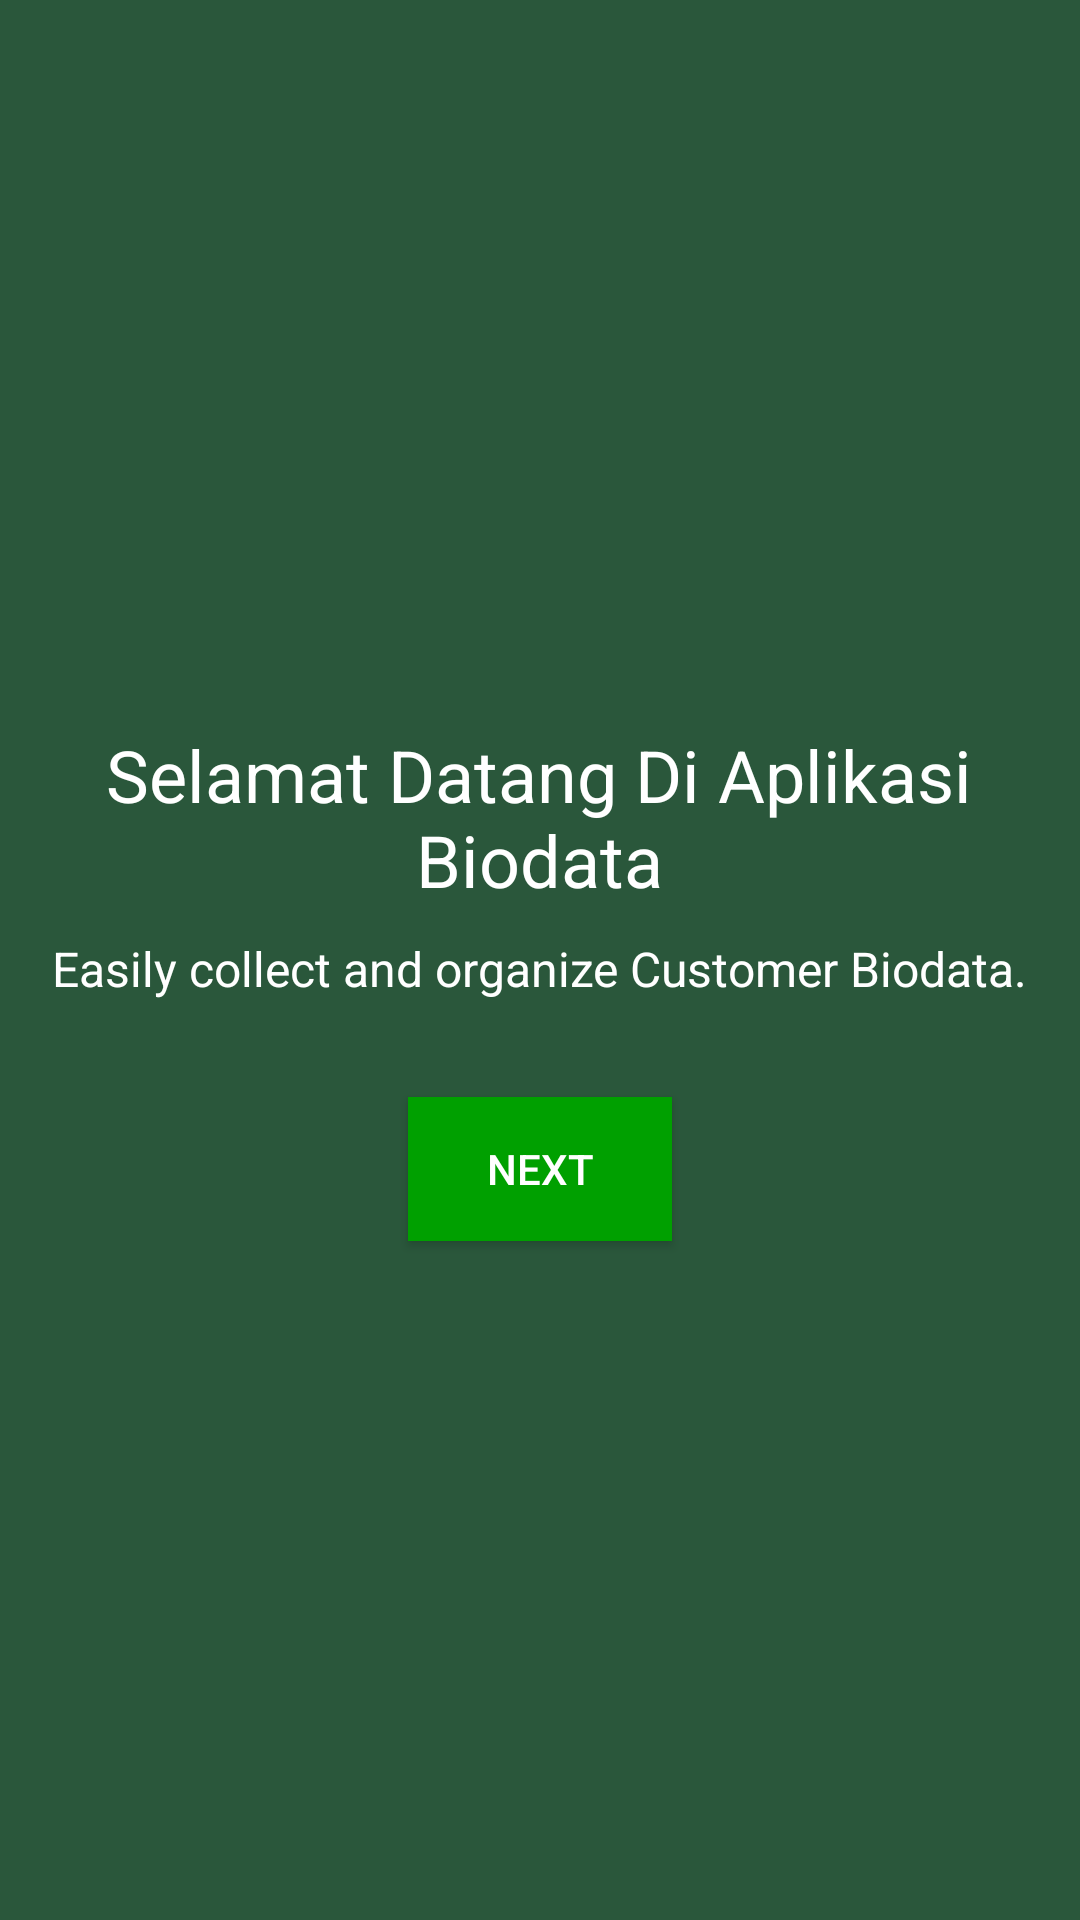

The Android layout XML behind this screen, and the referenced resources:
<!-- AndroidManifest.xml: application theme AppTheme -->
<!-- res/layout/activity_welcome.xml -->
<?xml version="1.0" encoding="utf-8"?>
<LinearLayout xmlns:android="http://schemas.android.com/apk/res/android"
    android:layout_width="match_parent"
    android:layout_height="match_parent"
    android:orientation="vertical"
    android:gravity="center"
    android:background="@color/colorPrimary">


    <TextView
        android:id="@+id/txtTitle"
        android:layout_width="311dp"
        android:layout_height="60dp"
        android:layout_marginTop="16dp"
        android:text="@string/selamat_datang_di_aplikasi_biodata"
        android:textAlignment="center"
        android:textColor="#fff"
        android:textSize="24sp" />

    <TextView
        android:id="@+id/txtDescription"
        android:layout_height="wrap_content"
        android:layout_width="wrap_content"
        android:layout_marginTop="10dp"
        android:text="@string/welcometext"
        android:textAlignment="center"
        android:textColor="#fff"
        android:textSize="16sp" />

    <Button
        android:id="@+id/btnNext"
        android:layout_width="wrap_content"
        android:layout_height="wrap_content"
        android:layout_marginTop="32dp"
        android:background="#00a000"
        android:padding="12dp"
        android:text="@string/next"
        android:textColor="#fff" />

</LinearLayout>
<!-- resources referenced by this layout -->
<resources>
  <color name="colorPrimary">#2a573b</color>
  <string name="next">Next</string>
  <string name="selamat_datang_di_aplikasi_biodata">Selamat Datang Di Aplikasi Biodata</string>
  <string name="welcometext">"Easily collect and organize Customer Biodata."</string>
  <style name="AppTheme" parent="Theme.AppCompat.Light.NoActionBar">
          
          <item name="colorPrimary">@color/colorPrimary</item>
          <item name="colorPrimaryDark">@color/colorPrimaryDark</item>
          <item name="colorAccent">@color/colorAccent</item>
      </style>
  <color name="colorPrimaryDark">#2a573b</color>
  <color name="colorAccent">#2a573b</color>
</resources>
